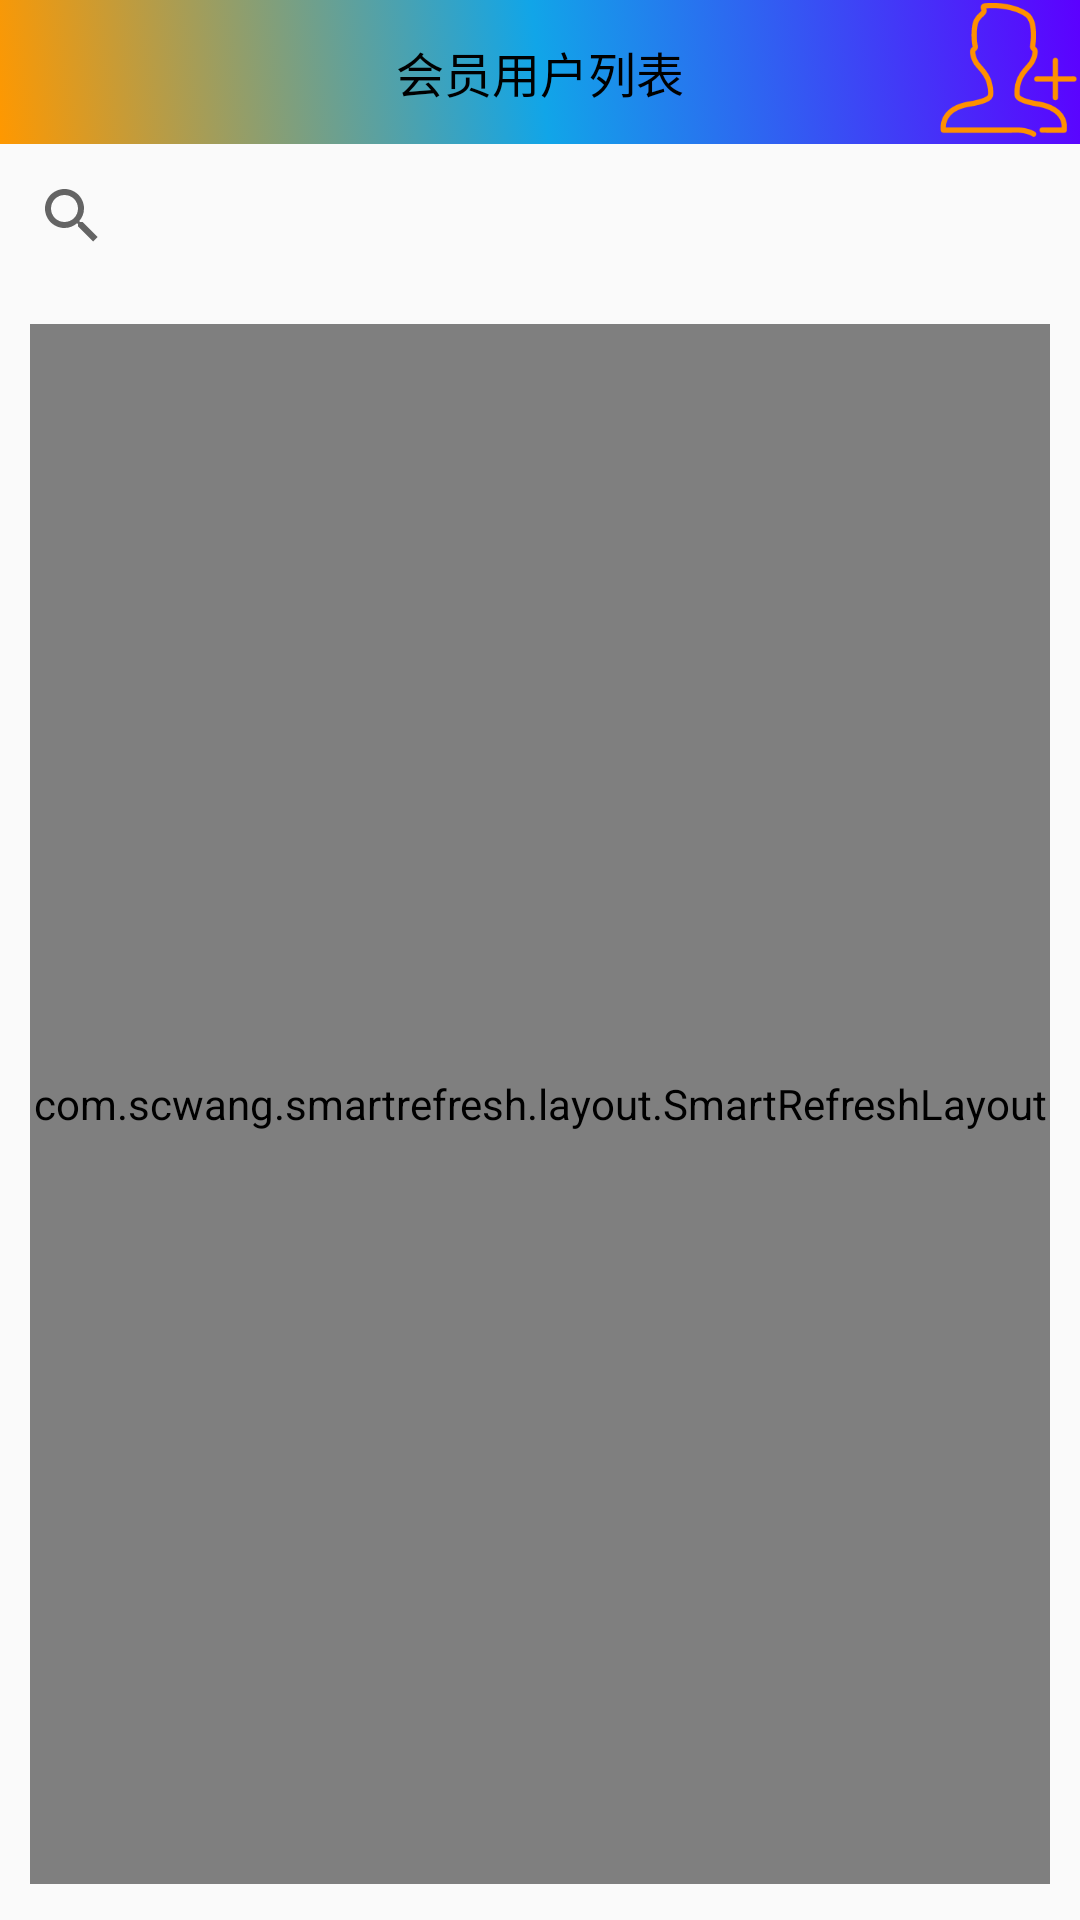

This screen was rendered from an Android layout file. Write that file and the resources it references.
<!-- AndroidManifest.xml: application theme Theme.MGLM -->
<!-- res/layout/activity_main.xml -->
<?xml version="1.0" encoding="utf-8"?>
<androidx.constraintlayout.widget.ConstraintLayout xmlns:android="http://schemas.android.com/apk/res/android"
    xmlns:app="http://schemas.android.com/apk/res-auto"
    xmlns:tools="http://schemas.android.com/tools"
    android:layout_width="match_parent"
    android:layout_height="match_parent"
    tools:context=".MainActivity">

    <FrameLayout
        android:background="@drawable/home_shape"
        android:id="@+id/fl_title"
        android:layout_width="match_parent"
        android:layout_height="48dp"
        android:orientation="vertical"
        app:layout_constraintLeft_toLeftOf="parent"
        app:layout_constraintTop_toTopOf="parent">

        <ImageView
            android:id="@+id/common_title_back"
            android:layout_width="48dp"
            android:layout_height="match_parent"
            android:scaleType="center"
            android:src="@mipmap/common_title_back_black" />

        <TextView
            android:id="@+id/common_title_content"
            android:layout_width="wrap_content"
            android:layout_height="wrap_content"
            android:layout_gravity="center"
            android:ellipsize="end"
            android:maxLines="1"
            android:singleLine="true"
            android:text="会员用户列表"
            android:textColor="@android:color/black"
            android:textSize="16sp" />

        <ImageView
            android:id="@+id/add_img"
            android:layout_width="48dp"
            android:layout_height="match_parent"
            android:layout_gravity="right"
            android:src="@mipmap/add_user" />

    </FrameLayout>
    <androidx.appcompat.widget.SearchView
        android:id="@+id/searview"
        app:queryHint="请输入手机号搜索"
        app:layout_constraintTop_toBottomOf="@id/fl_title"
        android:layout_width="match_parent"
        android:layout_height="wrap_content"/>
    <com.scwang.smartrefresh.layout.SmartRefreshLayout
        android:id="@+id/refreshLayout"
        android:layout_width="match_parent"
        android:layout_height="0dp"
        android:layout_marginHorizontal="10dp"
        android:layout_marginVertical="12dp"
        android:background="@color/white"
        app:layout_constraintBottom_toBottomOf="parent"
        app:layout_constraintTop_toBottomOf="@id/searview"
        app:srlEnableHeaderTranslationContent="false">

        <com.scwang.smartrefresh.header.MaterialHeader
            android:layout_width="match_parent"
            android:layout_height="wrap_content" />

        <androidx.recyclerview.widget.RecyclerView
            android:id="@+id/rv_user"
            android:layout_width="match_parent"
            android:layout_height="match_parent"
            app:layoutManager="androidx.recyclerview.widget.LinearLayoutManager" />

        <com.scwang.smartrefresh.layout.footer.ClassicsFooter
            android:layout_width="match_parent"
            android:layout_height="wrap_content" />
    </com.scwang.smartrefresh.layout.SmartRefreshLayout>
</androidx.constraintlayout.widget.ConstraintLayout>
<!-- resources referenced by this layout -->
<resources>
  <!-- drawable home_shape (drawable) -->
  <selector xmlns:android="http://schemas.android.com/apk/res/android">
      <item>
          <shape>
              <gradient
                  android:startColor="#FF9800"
                  android:centerColor="#11A5E8"
                  android:endColor="#5C00FF"
                  android:angle="45"/>
          </shape>
      </item>
  </selector>
  <!-- mipmap add_user: png bitmap (mipmap-xhdpi, 5388 bytes) -->
  <style name="Theme.MGLM" parent="Theme.AppCompat.Light.DarkActionBar">
          
          <item name="android:windowTranslucentStatus">false</item>
          <item name="android:windowDrawsSystemBarBackgrounds">true</item>
          <item name="android:statusBarColor">@android:color/white</item>
          
      </style>
  <!-- not gathered from this repository: default colours our renderer supplied (Android Studio template values) -->
  <color name="white">#FFFFFFFF</color>
</resources>
